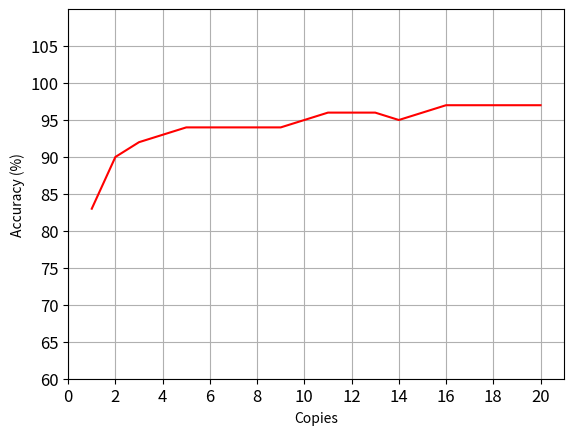

Reproduce this figure in Python.
import matplotlib.pyplot as plt
import numpy as np

FONTSIZE = 12 #CHANGE TO APPROPRIATE SIZE

def plot_offset_accuracy():
    offset = [-10,-8,-6,-4,-2,0,2,4,6,8,10]
    accuracyDF = [3,9,18,73,91,93,92,66,23,11,4] 
    accuracyRF = [57,67,85,91,92,95,92,91,85,64,52]

    plt.plot(offset, accuracyRF)
    plt.show()

def plot_offset_accuracy_rf():
    offset = [-10,-8,-6,-4,-2,0,2,4,6,8,10]
    
    accuracyK1 = [48,69,84,92,93,95,92,91,86,67,44]
    accuracyK2 = [79,88,92,95,95,95,94,94,89,84,75]
    accuracyK3 = [95,95,97,96,98,98,97,97,97,96,93]
    accuracyK4 = [96,96,98,99,98,99,99,100,99,98,96]

    accuracyK4300 = [98,99,100,100,100,100,100,100,100,99,99]
    accuracyK41000 = [96,97,98,98,98,98,99,99,98,98,96]

    plt.plot(offset, accuracyK1, color='red')
    plt.plot(offset, accuracyK2, color='green')
    plt.plot(offset, accuracyK3, color='blue')
    plt.plot(offset, accuracyK4, color='black')
    plt.plot(offset, accuracyK4300, color='purple')
    plt.ylim(0, 110)
    plt.show()

def plot_offset_accuracy_df():
    offset = [-10,-8,-6,-4,-2,0,2,4,6,8,10]

    accuracyK1 = [2,8,24,67,90,92,89,66,26,8,4]
    accuracyK2 = [20,47,82,92,92,92,92,82,51,23,12]
    accuracyK3 = [51,74,88,88,90,90,91,89,90,80,54]
    accuracyK4 = [60,79,86,91,91,91,92,92,92,91,79]

    accuracyK4300 = [74,86,90,92,93,93,93,93,93,91,83]


    plt.plot(offset, accuracyK1, color='red')
    plt.plot(offset, accuracyK2, color='green')
    plt.plot(offset, accuracyK3, color='blue')
    plt.plot(offset, accuracyK4, color='black')
    plt.plot(offset, accuracyK4300, color='purple')
    plt.ylim(0, 110)
    plt.show()

def plot_offset_accuracy_rf_fair():
    offset = [-10,-8,-6,-4,-2,0,2,4,6,8,10]

    accuracyK1 = [48,72,90,94,96,100,96,95,91,61,36]
    accuracyK2 = [87,90,94,97,98,98,98,98,97,89,87]
    accuracyK3 = [96,99,100,99,100,98,98,98,99,97,95]
    accuracyK4 = [96,96,98,99,98,99,99,100,99,98,96]

    accuracyK3300 = [99,99,100,100,100,100,100,100,100,99,99]
    accuracyK4300 = [98,99,100,100,100,100,100,100,100,99,99]


    plt.plot(offset, accuracyK1, color='red')
    plt.plot(offset, accuracyK2, color='green')
    plt.plot(offset, accuracyK3, color='blue')
    plt.plot(offset, accuracyK4, color='black')
    plt.ylim(0, 110)
    plt.show()

def plot_offset_accuracy_df_fair():
    offset = [-10,-8,-6,-4,-2,0,2,4,6,8,10]

    accuracyK1 = [3,8,23,70,89,92,88,61,20,6,3]
    accuracyK2 = [15,37,72,92,93,90,92,83,49,21,12]
    accuracyK3 = [63,83,92,92,94,93,94,94,93,89,72]
    accuracyK4 = [60,79,86,91,91,91,92,92,92,91,79]

    accuracyK3300 = [67,83,93,91,93,92,94,93,93,86,71]
    accuracyK4300 = [74,86,90,92,93,93,93,93,93,91,83]


    plt.plot(offset, accuracyK1, color='red')
    plt.plot(offset, accuracyK2, color='green')
    plt.plot(offset, accuracyK3, color='blue')
    plt.plot(offset, accuracyK4, color='black')
    plt.ylim(0, 110)
    plt.show()

def plot_offset_accuracy_rf_size1():
    offset = [-10,-8,-6,-4,-2,0,2,4,6,8,10]

    accuracyK1 = [19,23,30,35,38,47,41,35,33,22,19]
    accuracyK2 = [34,48,58,64,66,67,66,62,57,44,31]
    accuracyK3 = [76,81,85,88,88,89,89,88,88,83,71]
    accuracyK4 = [85,89,91,90,91,91,91,91,91,89,83]

    plt.plot(offset, accuracyK1, color='red')
    plt.plot(offset, accuracyK2, color='green')
    plt.plot(offset, accuracyK3, color='blue')
    plt.plot(offset, accuracyK4, color='black')
    plt.ylim(0, 110)
    plt.show()

def plot_offset_accuracy_df_size1():
    offset = [-10,-8,-6,-4,-2,0,2,4,6,8,10]

    accuracyK1 = [0,0,0,0,0,0,0,0,0,0,0]
    accuracyK2 = [0,0,0,0,0,0,0,0,0,0,0]
    accuracyK3 = [0,0,0,0,0,0,0,0,0,0,0]
    accuracyK4 = [0,0,0,0,0,0,0,0,0,0,0]

    plt.plot(offset, accuracyK1, color='red')
    plt.plot(offset, accuracyK2, color='green')
    plt.plot(offset, accuracyK3, color='blue')
    plt.plot(offset, accuracyK4, color='black')
    plt.ylim(0, 110)
    plt.show()

def plot_offset_accuracy_rf_size3():
    offset = [-10,-8,-6,-4,-2,0,2,4,6,8,10]

    accuracyK1 = [45,63,80,87,91,92,92,89,81,63,45]
    accuracyK2 = [65,81,89,92,92,92,92,91,87,81,65]
    accuracyK3 = [87,89,91,92,91,93,92,92,92,90,86]
    accuracyK4 = [89,91,92,92,94,94,93,93,92,92,89]

    plt.plot(offset, accuracyK1, color='red')
    plt.plot(offset, accuracyK2, color='green')
    plt.plot(offset, accuracyK3, color='blue')
    plt.plot(offset, accuracyK4, color='black')
    plt.ylim(0, 110)
    plt.show()

def plot_offset_accuracy_df_size3():
    offset = [-10,-8,-6,-4,-2,0,2,4,6,8,10]

    accuracyK1 = [0,0,0,0,0,0,0,0,0,0,0]
    accuracyK2 = [0,0,0,0,0,0,0,0,0,0,0]
    accuracyK3 = [0,0,0,0,0,0,0,0,0,0,0]
    accuracyK4 = [0,0,0,0,0,0,0,0,0,0,0]

    plt.plot(offset, accuracyK1, color='red')
    plt.plot(offset, accuracyK2, color='green')
    plt.plot(offset, accuracyK3, color='blue')
    plt.plot(offset, accuracyK4, color='black')
    plt.ylim(0, 110)
    plt.show()

def plot_offset_accuracy_rf_size5():
    offset = [-10,-8,-6,-4,-2,0,2,4,6,8,10]

    accuracyK1 = [56,70,82,90,93,92,92,88,86,64,43]
    accuracyK2 = [74,87,90,92,93,93,93,93,90,87,75]
    accuracyK3 = [93,94,95,94,95,95,94,95,95,94,91]
    accuracyK4 = [94,95,96,96,97,96,97,98,97,98,97]

    plt.plot(offset, accuracyK1, color='red')
    plt.plot(offset, accuracyK2, color='green')
    plt.plot(offset, accuracyK3, color='blue')
    plt.plot(offset, accuracyK4, color='black')
    plt.ylim(0, 110)
    plt.show()

def plot_offset_accuracy_df_size5():
    offset = [-10,-8,-6,-4,-2,0,2,4,6,8,10]

    accuracyK1 = [0,0,0,0,0,0,0,0,0,0,0]
    accuracyK2 = [0,0,0,0,0,0,0,0,0,0,0]
    accuracyK3 = [0,0,0,0,0,0,0,0,0,0,0]
    accuracyK4 = [0,0,0,0,0,0,0,0,0,0,0]

    plt.plot(offset, accuracyK1, color='red')
    plt.plot(offset, accuracyK2, color='green')
    plt.plot(offset, accuracyK3, color='blue')
    plt.plot(offset, accuracyK4, color='black')
    plt.ylim(0, 110)
    plt.show()

def polished_offset_plot_df():
    offset = [-10,-8,-6,-4,-2,0,2,4,6,8,10]

    accuracyK1 = [2.8, 3.4, 3.4, 2.6, 8.8, 96.2, 9.2, 3.4, 1.0, 2.0, 1.4]
    accuracyK2 = [1.8, 7.0, 8.4, 95.2, 8.2, 3.8, 7.0, 94.8, 8.8, 5.6, 5.2]
    accuracyK3 = [5.2, 10.8, 95.4, 13.0, 96.4, 8.6, 95.2, 9.2, 96.4, 8.6, 4.2]
    accuracyK4 = [6.4, 94.0, 95.2, 96.2, 94.6, 9.8, 93.2, 94.2, 95.8, 96.0, 6.6]

    plt.plot(offset, accuracyK1, color='red', label="K=1")
    plt.plot(offset, accuracyK2, color='green', label="K=2")
    plt.plot(offset, accuracyK3, color='blue', label="K=3")
    plt.plot(offset, accuracyK4, color='black', label="K=4")

    plt.legend(loc="upper left", fontsize=FONTSIZE)
    #plt.title("DF")
    plt.xlabel("Offset (s)")
    plt.ylabel("Accuracy (%)")
    plt.grid(True)
    plt.ylim(0, 110)
    plt.yticks(np.arange(0, 110, 20), fontsize=FONTSIZE) 
    plt.xticks(np.arange(-9, 12, 3), fontsize=FONTSIZE) 
    plt.show()

def polished_offset_plot_rf():
    offset = [-10,-8,-6,-4,-2,0,2,4,6,8,10]
    
    accuracyK1 = [2.0, 7.2, 2.8, 16.2, 15.2, 62.4, 18.2, 15.6, 9.0, 9.6, 6.0]
    accuracyK2 = [4.8, 16.4, 23.6, 38.6, 24.0, 19.4, 19.8, 36.8, 31.0, 23.6, 11.2]
    accuracyK3 = [19.8, 8.8, 45.2, 14.8, 47.8, 12.4, 47.0, 15.2, 45.2, 11.2, 20.8]
    accuracyK4 = [15.6, 27.4, 25.6, 26.4, 24.4, 21.4, 22.2, 26.0, 28.0, 30.2, 16.0]

    plt.plot(offset, accuracyK1, color='red', label="K=1")
    plt.plot(offset, accuracyK2, color='green', label="K=2")
    plt.plot(offset, accuracyK3, color='blue', label="K=3")
    plt.plot(offset, accuracyK4, color='black', label="K=4")


    plt.legend(loc="upper left", fontsize=FONTSIZE)
    #plt.title("RF")

    plt.xlabel("Offset (s)")
    plt.ylabel("Accuracy (%)")
    plt.grid(True)
    plt.ylim(0, 110)
    plt.yticks(np.arange(0, 110, 20), fontsize=FONTSIZE) 
    plt.xticks(np.arange(-9, 12, 3), fontsize=FONTSIZE) 

    plt.show()

def polished_offset_plot_adapted_df():
    offset = [-10,-8,-6,-4,-2,0,2,4,6,8,10]
    
    # accuracyK1 = [2.6, 2.4, 4.2, 9.0, 51.0, 97.8, 53.8, 9.4, 7.2, 6.6, 5.4]
    # accuracyK2 = [7.8, 7.0, 17.0, 97.0, 62.0, 19.6, 65.8, 95.6, 20.6, 5.4, 8.0]
    # accuracyK3 = [17.6, 58.0, 99.0, 87.8, 99.0, 92.2, 99.0, 91.0, 99.2, 52.4, 18.6]
    # accuracyK4 = [55.8, 99.0, 99.4, 99.4, 98.8, 99.0, 99.0, 99.0, 99.0, 99.2, 54.8]

    # 4000 buckets
    accuracyK1 = [2, 2, 9, 15, 69, 98, 63, 14, 8, 8, 8]
    accuracyK2 = [11, 7, 34, 98, 81, 46, 82, 97, 26, 9, 11]
    accuracyK3 = [31, 74, 99, 96, 99, 99, 100, 98, 99, 74, 26]
    accuracyK4 = [68, 99, 99, 99, 99, 98, 99, 98, 99, 98, 65]
    #cross val
    # [[1, 2, 4, 13, 74, 98, 69, 14, 8, 7, 7], [8, 7, 30, 98, 73, 49, 84, 96, 27, 6, 8], [26, 63, 99, 96, 100, 94, 100, 96, 99, 62, 26], [72, 99, 100, 100, 100, 100, 100, 99, 100, 99, 65]]
    # [[1, 2, 4, 14, 73, 98, 68, 14, 8, 7, 7], [8, 7, 27, 97, 80, 45, 76, 97, 30, 6, 6], [16, 45, 92, 83, 97, 79, 95, 80, 94, 40, 13], [71, 99, 99, 99, 99, 99, 99, 98, 98, 98, 60]]
    # [[2, 2, 6, 17, 74, 97, 65, 12, 9, 9, 10], [8, 11, 30, 98, 83, 52, 81, 97, 33, 11, 8], [24, 75, 99, 98, 99, 98, 99, 98, 98, 72, 25], [77, 99, 100, 100, 100, 100, 100, 100, 100, 99, 70]]
    # [[2, 2, 5, 12, 70, 97, 73, 17, 11, 8, 8], [6, 8, 33, 99, 82, 53, 84, 98, 35, 6, 8], [25, 73, 98, 96, 99, 96, 99, 96, 98, 64, 22], [58, 98, 98, 98, 98, 99, 99, 98, 98, 98, 63]]
    # [[1, 2, 4, 14, 67, 96, 65, 10, 7, 10, 10], [6, 6, 30, 98, 80, 42, 79, 98, 29, 9, 9], [24, 71, 99, 96, 99, 95, 99, 98, 98, 65, 29], [69, 100, 99, 100, 100, 100, 100, 100, 100, 100, 64]]



    #epochs 200
    # accuracyK1 = [4, 4, 3, 7, 56, 99, 48, 7, 5, 7, 4]
    # accuracyK2 = [11, 11, 15, 98, 74, 19, 74, 99, 20, 6, 9]
    # accuracyK3 = [25, 68, 99, 97, 99, 95, 99, 96, 99, 69, 23]
    # accuracyK4 = [69, 100, 100, 100, 100, 99, 100, 100, 100, 100, 68]

    plt.plot(offset, accuracyK1, color='red', label="K=1")
    plt.plot(offset, accuracyK2, color='green', label="K=2")
    plt.plot(offset, accuracyK3, color='blue', label="K=3")
    plt.plot(offset, accuracyK4, color='black', label="K=4")

    #bullets
    # bulletsK1 = [0]
    # bulletsK2 = [-3.33, 3.33]
    # bulletsK3 = [-6, -2, 2, 6]
    # bulletsK4 = [-7.77, -5.55, -3.33, -1.11, 1.11, 3.33, 5.55, 7.77]

    # plt.scatter(bulletsK1, [1], color='red')
    # plt.scatter(bulletsK2, [4, 4], color='green')
    # plt.scatter(bulletsK3, [1, 1, 1, 1], color='blue')
    # plt.scatter(bulletsK4, [1, 1, 1, 1, 1, 1, 1, 1], color='black')

    plt.legend(loc="lower center", fontsize=FONTSIZE)
    #plt.title("RF")

    plt.xlabel("Offset (s)")
    plt.ylabel("Accuracy (%)")
    plt.grid(True)
    plt.ylim(0, 110)
    plt.yticks(np.arange(0, 110, 20), fontsize=FONTSIZE) 
    plt.xticks(np.arange(-9, 12, 3), fontsize=FONTSIZE) 

    plt.show()

def polished_offset_plot_adapted_rf():
    offset = [-10,-8,-6,-4,-2,0,2,4,6,8,10]
    
    accuracyK1 = [49.6, 36.8, 83.6, 66.8, 74.6, 94.2, 75.6, 68.2, 82.4, 36.4, 51.2]
    accuracyK2 = [82.0, 87.8, 82.8, 94.8, 96.6, 91.2, 97.0, 96.2, 81.2, 88.2, 76.2]
    accuracyK3 = [96.8, 97.6, 98.6, 98.6, 98.6, 98.8, 98.6, 98.2, 98.6, 97.8, 96.2]
    accuracyK4 = [99.0, 99.0, 99.0, 99.0, 99.2, 99.2, 99.2, 99.2, 99.2, 99.2, 99.0]

    #-#Epoch = 200#-#
    # accuracyK1 = [86, 79, 98, 99, 99, 100, 98, 99, 100, 88, 89]
    # accuracyK2 = [98, 98, 99, 100, 100, 100, 100, 100, 100, 100, 99]
    # accuracyK3 = [99, 100, 100, 100, 100, 100, 100, 100, 100, 100, 100]
    # accuracyK4 = [99, 100, 99, 99, 100, 100, 100, 100, 100, 100, 100]



    #bw1->bw1
    accuracyK1 = [20, 22, 33, 42, 49, 55, 49, 39, 31, 21, 17]
    accuracyK2 = [40, 52, 60, 68, 72, 73, 74, 69, 61, 55, 38]
    accuracyK3 = [70, 75, 80, 82, 84, 85, 85, 85, 82, 76, 66]
    accuracyK4 = [77, 80, 85, 86, 86, 87, 87, 87, 86, 84, 80]

    #bw2->bw2
    accuracyK1 = [41, 41, 56, 60, 70, 75, 71, 64, 58, 39, 40]
    accuracyK2 = [63, 72, 75, 82, 84, 83, 84, 84, 78, 73, 62]
    accuracyK3 = [81, 86, 90, 92, 92, 93, 91, 92, 92, 88, 81]
    accuracyK4 = [87, 91, 91, 93, 93, 93, 93, 92, 92, 92, 88]

    #bw4->bw4
    # accuracyK1 = [65, 57, 83, 83, 88, 93, 88, 83, 82, 58, 63]
    # accuracyK2 = [81, 87, 88, 93, 94, 93, 94, 94, 88, 87, 81]
    # accuracyK3 = [89, 92, 95, 94, 95, 95, 95, 94, 94, 92, 89]
    # accuracyK4 = [92, 95, 95, 94, 95, 95, 95, 95, 95, 94, 94]

    #bw8->bw8
    # accuracyK1 = [80, 60, 92, 91, 94, 98, 95, 93, 95, 62, 80]
    # accuracyK2 = [86, 92, 92, 97, 98, 98, 98, 98, 94, 94, 87]
    # accuracyK3 = [96, 98, 98, 98, 98, 98, 97, 97, 97, 97, 95]
    # accuracyK4 = [98, 99, 99, 99, 99, 99, 99, 99, 99, 99, 98]

    # #aug1->bw1 figure not yet generated
    accuracyK1 = [7, 10, 14, 20, 28, 26, 18, 14, 8, 6, 6]
    accuracyK2 = [21, 22, 29, 32, 30, 31, 30, 24, 21, 15, 12]
    accuracyK3 = [30, 35, 36, 38, 38, 38, 37, 36, 32, 27, 22]
    accuracyK4 = [34, 36, 38, 39, 40, 40, 40, 39, 37, 34, 28]

    #aug2->bw2
    # accuracyK1 = [26, 41, 44, 52, 57, 52, 48, 41, 28, 28, 19]
    # accuracyK2 = [46, 51, 58, 59, 58, 61, 59, 53, 48, 39, 32]
    # accuracyK3 = [57, 61, 61, 63, 64, 63, 63, 61, 57, 51, 44]
    # accuracyK4 = [64, 66, 66, 67, 66, 67, 65, 66, 62, 57, 52]

    #aug4->bw4
    # accuracyK1 = [41, 69, 67, 78, 84, 76, 74, 66, 44, 55, 38]
    # accuracyK2 = [74, 75, 83, 82, 80, 84, 81, 76, 74, 62, 54]
    # accuracyK3 = [81, 84, 84, 85, 85, 85, 85, 86, 80, 74, 68]
    # accuracyK4 = [86, 86, 87, 86, 86, 86, 87, 85, 83, 78, 73]

    #aug8->bw8
    # accuracyK1 = [58, 87, 77, 90, 95, 83, 87, 83, 54, 78, 46]
    # accuracyK2 = [92, 92, 96, 94, 93, 96, 94, 89, 92, 76, 73]
    # accuracyK3 = [96, 96, 97, 96, 97, 96, 97, 97, 96, 95, 91]
    # accuracyK4 = [99, 99, 98, 98, 98, 98, 98, 98, 98, 95, 94]

    plt.plot(offset, accuracyK1, color='red', label="K=1")
    plt.plot(offset, accuracyK2, color='green', label="K=2")
    plt.plot(offset, accuracyK3, color='blue', label="K=3")
    plt.plot(offset, accuracyK4, color='black', label="K=4")


    plt.legend(loc="lower center", fontsize=FONTSIZE)
    #plt.title("RF")

    plt.xlabel("Offset (s)")
    plt.ylabel("Accuracy (%)")
    plt.grid(True)
    plt.ylim(0, 110)
    plt.yticks(np.arange(0, 110, 20), fontsize=FONTSIZE) 
    plt.xticks(np.arange(-9, 12, 3), fontsize=FONTSIZE) 

    plt.show()

def polished_offset_plot_beauty():
    offset = [-10,-8,-6,-4,-2,0,2,4,6,8,10]
    
    accuracyK1 = [3.5, 2, 1.3, 3.6, 35.3, 99, 32.4, 4.6, 1.9, 6.7, 3.6]
    accuracyK2 = [2.7, 2.1, 2.4, 18.9, 14.9, 3.1, 4.6, 25.1, 3.3, 1.2, 2.3]
    accuracyK3 = [13, 23, 24.7, 23.6, 25.3, 22.9, 25.7, 23, 24.3, 18.2, 7.8]
    accuracyK4 = [6, 11.6, 13.3, 12.8, 12.2, 12.7, 13.4, 13.5, 12.9, 12.8, 9]

    plt.plot(offset, accuracyK1, color='red', label="K=1")
    plt.plot(offset, accuracyK2, color='green', label="K=2")
    plt.plot(offset, accuracyK3, color='blue', label="K=3")
    plt.plot(offset, accuracyK4, color='black', label="K=4")

    plt.legend(loc="upper right", fontsize=FONTSIZE)
    #plt.title("RF")

    plt.xlabel("Offset (s)")
    plt.ylabel("Accuracy (%)")
    plt.grid(True)
    plt.ylim(0, 110)
    plt.yticks(np.arange(0, 110, 20), fontsize=FONTSIZE) 
    plt.xticks(np.arange(-9, 12, 3), fontsize=FONTSIZE) 

    plt.show()

def plot_sample_length():
    x = [60, 50, 40, 30, 20, 10, 8, 6, 4, 2]
    rf_accuracy = [61.8, 65.4, 54.0, 63.6, 51.4, 54.0, 43.2, 38.4, 25.8, 19.2]
    df_accuracy = [93.2, 93.2, 91.6, 94.0, 94.4, 92.6, 93.2, 90.8, 81.2, 42.2]
    rf_adapted_accuracy = [99.2, 98.2, 95.6, 80.6, 56.2, 31.0, 35.8, 33.0, 44.6, 22.4]
    df_adapted_accuracy = [98.0, 98.4, 97.8, 97.4, 95.4, 95.2, 92.2, 92.2, 73.0, 13.8]
    bnb_accuracy = [97.78, 96.3, 96.07, 95.93, 95.19, 87.19, 80.44, 57.70, 11.48, 2.52]

    rf_adapted_200epochs = [100, 100, 99, 97, 74, 30, 24, 35, 73, 43]
    #rf_adapted_200epochs = [100, 100, 100, 98, 79, 31, 23, 30, 72, 51]
    df_adapted_200epochs = [99, 99, 98, 99, 99, 97, 95, 96, 92, 54]

    # plt.plot(x, rf_accuracy, color='red', label="RF")
    # plt.plot(x, df_accuracy, color='blue', label="DF")
    # plt.plot(x, rf_adapted_accuracy, color='green', label="Adapted RF")
    # plt.plot(x, df_adapted_accuracy, color='purple', label="Adapted DF")
    # plt.plot(x, bnb_accuracy, color='pink', label="Beauty and the Burst")

    plt.plot(x, rf_adapted_200epochs, color='red', label="Adapted RF 200")
    plt.plot(x, df_adapted_200epochs, color='blue', label="Adapted DF 200")

    plt.legend(loc="lower right", fontsize=FONTSIZE)
    plt.xlabel("Sample length (s)")
    plt.ylabel("Accuracy (%)")
    plt.grid(True)
    plt.yticks(np.arange(0, 110, 20), fontsize=FONTSIZE) 
    plt.xticks(np.arange(0, 70, 10), fontsize=FONTSIZE) 
    plt.ylim(0, 110)
    plt.xlim(0, 65)
    
    plt.show()

def plot_sample_count():
    x = [90, 80, 70, 60, 50, 40, 30, 20, 10, 9, 8, 7, 6, 5, 4, 3, 2]
    # rf_accuracy = [57.6, 59.8, 60.4, 57.0, 61.0, 60.8, 53.2, 59.4, 55.6, 21.8, 22.2, 12.2, 7.6, 7.6, 7.0, 1.8, 2.4]
    # df_accuracy = [93.2, 93.2, 92.4, 92.0, 92.6, 90.8, 88.0, 88.2, 85.2, 66.8, 64.8, 60.6, 50.2, 46.0, 38.6, 3.4, 2.6]
    # rf_adapted_accuracy = [98.6, 98.8, 98.6, 98.2, 98.0, 98.2, 96.2, 96.0, 95.2, 92.2, 89.6, 81.0, 77.2, 43.8, 39.8, 6.6, 2.0]
    # df_adapted_accuracy = [98.2, 97.6, 97.0, 98.2, 96.6, 96.0, 96.6, 96.0, 94.6, 92.0, 89.8, 90.8, 85.0, 78.0, 62.8, 57.8, 28.4]
    # bnb_accuracy = [93.78, 96.3, 94.89, 95.26, 96, 95.41, 94.81, 92, 92.89, 96, 96.07, 94.83, 93.65, 92.89, 94, 92.33, 82]

    rf_adapted_accuracy_200 = [100, 100, 100, 100, 100, 100, 100, 99, 98, 96, 98, 98, 97, 99, 96, 96, 79]
    df_adapted_accuracy_200 = [99, 99, 100, 99, 99, 99, 99, 98, 98, 95, 94, 98, 96, 96, 96, 92, 24]

    # plt.plot(x, rf_accuracy, color='red', label="RF")
    # plt.plot(x, df_accuracy, color='blue', label="DF")
    # plt.plot(x, rf_adapted_accuracy, color='green', label="Adapted RF")
    # plt.plot(x, df_adapted_accuracy, color='purple', label="Adapted DF")
    # plt.plot(x, bnb_accuracy, color='pink', label="Beauty and the Burst")

    plt.plot(x, rf_adapted_accuracy_200, color='red', label="Adapted RF 200")
    plt.plot(x, df_adapted_accuracy_200, color='blue', label="Adapted DF 200")

    plt.legend(loc="lower right", fontsize=FONTSIZE)
    plt.xlabel("Sample count")
    plt.ylabel("Accuracy (%)")
    plt.grid(True)
    plt.yticks(np.arange(0, 110, 20), fontsize=FONTSIZE) 
    plt.xticks(np.arange(0, 100, 10), fontsize=FONTSIZE) 
    plt.ylim(0, 110)
    plt.xlim(0, 100)
    plt.show()

def plot_raw_offset():
    offset = [-10,-8,-6,-4,-2,0,2,4,6,8,10]
    
    accuracyRF = [2.0, 7.2, 2.8, 16.2, 15.2, 62.4, 18.2, 15.6, 9.0, 9.6, 6.0]
    accuracyDF = [2.8, 3.4, 3.4, 2.6, 8.8, 96.2, 9.2, 3.4, 1.0, 2.0, 1.4]
    accuracyRFaug = [49.6, 36.8, 83.6, 66.8, 74.6, 94.2, 75.6, 68.2, 82.4, 36.4, 51.2]
    accuracyDFaug = [2.6, 2.4, 4.2, 9.0, 51.0, 97.8, 53.8, 9.4, 7.2, 6.6, 5.4]
    accuracyBNB = [3.5, 2, 1.3, 3.6, 35.3, 99, 32.4, 4.6, 1.9, 6.7, 3.6]

    plt.plot(offset, accuracyRF, color='red', label="RF")
    plt.plot(offset, accuracyDF, color='green', label="DF")
    plt.plot(offset, accuracyRFaug, color='blue', label="Adapted RF")
    plt.plot(offset, accuracyDFaug, color='black', label="Adapted DF")
    plt.plot(offset, accuracyBNB, color='pink', label="BnB")

    plt.legend(loc="upper left", fontsize=FONTSIZE)
    #plt.title("RF")

    plt.xlabel("Offset (s)")
    plt.ylabel("Accuracy (%)")
    plt.grid(True)
    plt.ylim(0, 110)
    plt.yticks(np.arange(0, 110, 20), fontsize=FONTSIZE) 
    plt.xticks(np.arange(-9, 12, 3), fontsize=FONTSIZE) 

    plt.show()   

def plot_precision():
    threshold = [0, 0.11, 0.35, 0.53, 0.66, 0.75, 0.82, 0.87, 0.91, 0.93, 0.95, 0.96, 0.97, 0.98, 0.99]
    thresholdRF = [0, 0.11, 0.35, 0.53, 0.66]

    precisionRF = [59.5, 70.2, 86.8, 100, 100]
    precisionDF = [93.8, 93.8, 94.1, 95.2, 96.6, 98.1, 98.9, 99.3, 99.5, 99.6, 99.6, 99.7, 99.7, 99.7, 100]
    precisionRFaug = [97.9, 97.1, 97.1, 97.9, 98.9, 99.1, 99.2, 99.1, 99.6, 99.8, 99.9, 100, 100, 100, 100]
    precisionDFaug = [99.4, 99.4, 99.4, 99.7, 100, 100, 100, 100, 100, 100, 100, 100, 100, 100, 100]
    #precisionBNB = []

    plt.plot(thresholdRF, precisionRF, color='red', label="RF")
    plt.plot(threshold, precisionDF, color='green', label="DF")
    plt.plot(threshold, precisionRFaug, color='blue', label="Adapted RF")
    plt.plot(threshold, precisionDFaug, color='black', label="Adapted DF")
    #plt.plot(threshold, precisionBNB, color='black', label="BnB")


    plt.legend(loc="lower right", fontsize=FONTSIZE)
    #plt.title("RF")

    plt.xlabel("Threshold")
    plt.ylabel("Precision (%)")
    plt.grid(True)
    plt.ylim(50, 110)
    plt.yticks(np.arange(50, 110, 10), fontsize=FONTSIZE) 
    plt.xticks(np.arange(0, 1.1, 0.1), fontsize=FONTSIZE) 

    plt.show()   
    
def plot_recall():
    threshold = [0, 0.11, 0.35, 0.53, 0.66, 0.75, 0.82, 0.87, 0.91, 0.93, 0.95, 0.96, 0.97, 0.98, 0.99]


    recallRF = [59.5, 24.5, 0.02, 0.008, 0, 0, 0, 0, 0, 0, 0, 0, 0, 0, 0]
    recallDF = [100, 100, 99.7, 96.9, 93.4, 89.3, 86.9, 84.4, 82.2, 79.3, 77.2, 75.9, 73.6, 70.7, 67.5]
    recallRFaug = [100, 100, 100, 99.3, 97.3, 96.6, 94.6, 93.9, 92.9, 92.2, 91.8, 91.1, 90.1, 87.6, 84.5]
    recallDFaug = [100, 100, 100, 98.2, 96.9, 95.8, 94.9, 94.3, 93.6, 92.8, 92.5, 92.1, 91.8, 91.3, 90.6]
    #recallBNB = []

    plt.plot(threshold, recallRF, color='red', label="RF")
    plt.plot(threshold, recallDF, color='green', label="DF")
    plt.plot(threshold, recallRFaug, color='blue', label="Adapted RF")
    plt.plot(threshold, recallDFaug, color='black', label="Adapted DF")
    #plt.plot(offset, accuracyBNB, color='black', label="BnB")


    plt.legend(loc="lower right", fontsize=FONTSIZE)

    plt.xlabel("Threshold")
    plt.ylabel("Recall (%)")
    plt.grid(True)
    plt.ylim(0, 110)
    plt.yticks(np.arange(0, 110, 20), fontsize=FONTSIZE) 
    plt.xticks(np.arange(0, 1.1, 0.1), fontsize=FONTSIZE) 

    plt.show()   

def plot_rf_video_buckets():
    buckets = [100, 200, 300, 400, 500, 600, 700, 800, 900, 1000, 1100, 1200, 1300, 1400, 1500, 1600, 1700, 1800, 1900, 2000]

    cbw = [99.0, 99.6, 99.2, 98.6, 99.0, 96.2, 90.8, 87.4, 83.4, 81.0, 69.4, 68.0, 62.0, 64.8, 67.4, 53.4, 65.8, 61.8, 71.6, 64.4]
    vbw1 = [39.2, 52.6, 58.4, 60.0, 63.4, 61.8, 59.2, 55.6, 58.6, 48.6, 44.6, 48.6, 42.6, 40.2, 37.4, 35.0, 33.6, 33.6, 30.6, 30.2]
    vbw2 = [60.6, 72.2, 78.6, 79.8, 82.6, 81.8, 77.4, 76.6, 76.4, 73.2, 74.0, 72.2, 73.2, 73.6, 73.2, 73.4, 73.4, 73.6, 72.8, 73.2]
    vbw4 = [90.4, 93.6, 94.8, 94.8, 95.6, 96.0, 94.8, 93.4, 89.0, 90.2, 91.2, 86.4, 91.2, 89.8, 91.8, 91.6, 91.2, 89.2, 89.2, 91.2]

    plt.plot(buckets, cbw, color='red', label="Constant bandwidth")
    plt.plot(buckets, vbw4, color='green', label="Scale 4 variable")
    plt.plot(buckets, vbw2, color='blue', label="Scale 2 variable")
    plt.plot(buckets, vbw1, color='purple', label="Scale 1 variable")

    plt.legend(loc="lower right", fontsize=FONTSIZE)

    plt.xlabel("Buckets")
    plt.ylabel("Accuracy (%)")
    plt.grid(True)
    plt.ylim(0, 110)
    plt.yticks(np.arange(0, 110, 20), fontsize=FONTSIZE) 
    plt.xticks(np.arange(0, 2100, 200), fontsize=FONTSIZE) 

    plt.show()  

def plot_df_video_buckets():
    buckets = [500, 1000, 1500, 2000, 2500, 3000, 3500, 4000, 4500, 5000, 5500, 6000, 6500, 7000, 7500, 8000, 8500, 9000, 9500, 10000]

    cbw = [96, 98, 98, 98, 100, 98, 97, 97, 98, 98, 99, 99, 99, 98, 98, 98, 99, 98, 98, 99]
    bw1 = [39, 46, 53, 60, 64, 70, 70, 74, 74, 67, 68, 68, 67, 66, 64, 67, 59, 60, 62, 63]
    bw2 = [60, 66, 73, 79, 78, 83, 86, 86, 83, 83, 84, 84, 81, 84, 82, 83, 83, 81, 81, 80]
    bw4 = [90, 93, 91, 94, 94, 93, 93, 96, 96, 94, 96, 95, 96, 95, 96, 95, 95, 95, 94, 96]
    bw8 = [94, 97, 96, 95, 98, 96, 97, 98, 98, 97, 98, 98, 97, 95, 98, 96, 97, 96, 98, 97]

    # 3000-7000
    # cbw:
    # [97, 97, 99, 99, 99, 98, 99, 99, 99]
    # bw1:
    # [67, 71, 71, 72, 67, 71, 68, 69, 63]
    # bw2:
    # [84, 83, 84, 86, 82, 86, 83, 84, 85]
    # bw4:
    # [92, 95, 95, 95, 96, 96, 96, 95, 96]
    # bw8:
    # [96, 98, 96, 95, 96, 97, 97, 96, 94]
    # cbw:
    # [97, 96, 98, 99, 99, 98, 99, 98, 98]
    # bw1:
    # [72, 70, 69, 72, 72, 67, 61, 59, 62]
    # bw2:
    # [85, 84, 83, 83, 83, 85, 84, 85, 82]
    # bw4:
    # [94, 97, 96, 94, 95, 96, 92, 95, 95]
    # bw8:
    # [96, 97, 97, 95, 97, 96, 91, 97, 96]

    plt.plot(buckets, cbw, color='red', label="Constant bandwidth")
    plt.plot(buckets, bw8, color='green', label="Scale 8 variable")
    plt.plot(buckets, bw4, color='yellow', label="Scale 4 variable")
    plt.plot(buckets, bw2, color='blue', label="Scale 2 variable")
    plt.plot(buckets, bw1, color='purple', label="Scale 1 variable")

    plt.legend(loc="lower right", fontsize=FONTSIZE)

    plt.xlabel("Buckets")
    plt.ylabel("Accuracy (%)")
    plt.grid(True)
    plt.ylim(0, 110)
    plt.yticks(np.arange(0, 110, 20), fontsize=FONTSIZE) 
    plt.xticks(np.arange(0, 10100, 1000), fontsize=FONTSIZE) 

    plt.show()

def plot_rf_video_epochs():
    epochs = [30, 60, 90, 120, 150, 180, 210, 240, 270, 300, 330, 360, 390, 420, 450, 480, 510, 540, 570, 600]

    cbw = [98.6, 99.6, 99.8, 100.0, 100.0, 100.0, 100.0, 100.0, 100.0, 100.0, 100.0, 100.0, 100.0, 100.0, 100.0, 100.0, 100.0, 100.0, 100.0, 100.0]
    vbw1 = [61.0, 77.2, 82.8, 86.0, 85.2, 87.2, 87.8, 88.2, 87.2, 87.6, 88.2, 88.0, 88.8, 89.4, 88.8, 88.6, 88.8, 89.2, 89.4, 89.2]
    vbw2 = [80.4, 88.8, 91.6, 93.2, 92.4, 93.4, 94.0, 93.6, 94.2, 93.4, 94.0, 93.8, 94.6, 94.4, 94.2, 95.0, 94.2, 94.6, 95.0, 94.4]
    vbw4 = [95.6, 97.0, 97.4, 97.4, 97.8, 98.0, 97.8, 97.6, 97.8, 98.0, 98.0, 98.0, 97.8, 98.0, 98.0, 97.8, 98.2, 97.8, 98.2, 97.8]

    plt.plot(epochs, cbw, color='red', label="Constant bandwidth")
    plt.plot(epochs, vbw4, color='green', label="Scale 4 variable")
    plt.plot(epochs, vbw2, color='blue', label="Scale 2 variable")
    plt.plot(epochs, vbw1, color='purple', label="Scale 1 variable")

    plt.legend(loc="lower right", fontsize=FONTSIZE)

    plt.xlabel("Epochs")
    plt.ylabel("Accuracy (%)")
    plt.grid(True)
    plt.ylim(50, 110)
    plt.yticks(np.arange(50, 110, 10), fontsize=FONTSIZE) 
    plt.xticks(np.arange(0, 650, 50), fontsize=FONTSIZE) 

    plt.show()  

def plot_df_video_epochs():
    epochs = [30, 60, 90, 120, 150, 180, 210, 240, 270, 300, 330, 360, 390, 420, 450, 480, 510, 540, 570, 600]

    cbw = [98, 99, 99, 100, 100, 99, 100, 99, 99, 100, 100, 99, 100, 100, 99, 99, 99, 100, 100, 99]
    vbw1 = [69, 72, 76, 77, 76, 74, 81, 79, 79, 77, 77, 79, 77, 80, 77, 78, 78, 78, 79, 79]
    vbw2 = [86, 89, 88, 86, 89, 89, 89, 89, 88, 88, 88, 88, 89, 90, 88, 88, 88, 89, 89, 89]
    vbw4 = [95, 97, 97, 97, 97, 97, 97, 97, 97, 97, 97, 97, 97, 97, 97, 96, 97, 97, 97, 97]
    vbw8 = [97, 99, 99, 99, 99, 99, 99, 99, 99, 99, 99, 99, 99, 99, 99, 99, 99, 99, 99, 99]

    plt.plot(epochs, cbw, color='red', label="Constant bandwidth")
    plt.plot(epochs, vbw8, color='black', label="Scale 8 variable")
    plt.plot(epochs, vbw4, color='green', label="Scale 4 variable")
    plt.plot(epochs, vbw2, color='blue', label="Scale 2 variable")
    plt.plot(epochs, vbw1, color='purple', label="Scale 1 variable")

    plt.legend(loc="lower right", fontsize=FONTSIZE)

    plt.xlabel("Epochs")
    plt.ylabel("Accuracy (%)")
    plt.grid(True)
    plt.ylim(50, 110)
    plt.yticks(np.arange(50, 110, 10), fontsize=FONTSIZE) 
    plt.xticks(np.arange(0, 650, 50), fontsize=FONTSIZE) 

    plt.show()  

def plot_rf_aug_x20():
    x = [1,2,3,4,5,6,7,8,9,10,11,12,13,14,15,16,17,18,19,20]

    accuracy_aug4 = [83, 90, 92, 93, 94, 94, 94, 94, 94, 95, 96, 96, 96, 95, 96, 97, 97, 97, 97, 97]
    plt.plot(x, accuracy_aug4, color='red')

    plt.xlabel("Copies")
    plt.ylabel("Accuracy (%)")
    plt.grid(True)
    plt.yticks(np.arange(60, 110, 5), fontsize=FONTSIZE) 
    plt.xticks(np.arange(0, 22, 2), fontsize=FONTSIZE) 
    plt.ylim(60, 110)
    plt.xlim(0, 21)
    plt.show()




def plot_roc_curve():
    tpRF = [59.5, 24.5, 5.9, 2, 0.8, 0, 0, 0, 0, 0, 0, 0, 0, 0, 0, 0]
    tpDF = [93.8, 93.8, 93.7, 92.4, 90.5, 87.8, 86, 83.9, 81.9, 79.1, 77, 75.7, 73.5, 70.6, 67.5, 63.7]
    tpRFaug = [97.9, 97.9, 97.9, 97.3, 96.3, 95.7, 93.8, 93.2, 92.6, 92, 91.7, 91.1, 90.1, 87.6, 84.5, 79.4]
    tpDFaug = [99.4, 99.4, 99.4, 98, 96.9, 95.8, 94.9, 94.3, 93.6, 92.8, 92.5, 92.1, 91.8, 91.3, 90.6, 89.8]

    fpRF = [40.5, 10.4, 0.9, 0, 0, 0, 0, 0, 0, 0, 0, 0, 0, 0, 0, 0]
    fpDF = [6.2, 6.2, 6, 4.7, 3.1, 1.7, 1, 0.6, 0.4, 0.3, 0.3, 0.2, 0.2, 0.2, 0, 0]
    fpRFaug = [2.1, 2.1, 2.1, 2, 1, 0.9, 0.8, 0.8, 0.4, 0.2, 0.1, 0, 0, 0, 0, 0]
    fpDFaug = [0.6, 0.6, 0.6, 0.2, 0, 0, 0, 0, 0, 0, 0, 0, 0, 0, 0, 0]
 
    plt.plot(fpRF, tpRF, color='red', label="RF")
    plt.plot(fpDF, tpDF, color='green', label="DF")
    plt.plot(fpRFaug, tpRFaug, color='blue', label="Adapted RF")
    plt.plot(fpDFaug, tpDFaug, color='black', label="Adapted DF")
    #plt.plot(offset, accuracyBNB, color='black', label="BnB")


    plt.legend(loc="lower right", fontsize=FONTSIZE)

    plt.xlabel("False positive rate (%)")
    plt.ylabel("True positive rate (%)")
    plt.grid(True)
    plt.ylim(0, 110)
    plt.xlim(0, 50)
    plt.yticks(np.arange(0, 110, 20), fontsize=FONTSIZE) 
    plt.xticks(np.arange(0, 50, 10), fontsize=FONTSIZE) 

    plt.show()    

def plot_roc_curve_scale1():
    tpRF = [45.4, 14.7, 3.2, 1.4, 0.8, 0.7, 0.4, 0.1, 0, 0, 0, 0, 0, 0, 0, 0]
    tpDF = [27.7, 27.5, 18.7, 10.3, 5.8, 4, 2.3, 1.7, 1.1, 0.9, 0.6, 0.4, 0.3, 0.2, 0.2, 0.2]
    tpRFaug = [59.8, 55.2, 34.5, 23.7, 17.3, 14.3, 11.7, 9.2, 7.1, 6.1, 4.8, 3.7, 3.1, 2.4, 1.7, 1.5]
    tpDFaug = [68, 68, 65, 56, 50, 43.7, 39.3, 34.8, 31.4, 29, 26.4, 23, 20.5, 18.4, 16.3, 14.6]

    fpRF = [54.6, 4.1, 0.3, 0.1, 0.1, 0, 0, 0, 0, 0, 0, 0, 0, 0, 0, 0]
    fpDF = [72.3, 68.7, 21.8, 5.8, 2.3, 1, 0.7, 0.3, 0.2, 0, 0, 0, 0, 0, 0, 0]
    fpRFaug = [40.2, 24.3, 6.6, 1.8, 0.3, 0.2, 0, 0, 0, 0, 0, 0, 0, 0, 0, 0]
    fpDFaug = [32, 31.9, 22.7, 11.8, 5, 2.1, 1.3, 0.4, 0.2, 0.1, 0.1, 0, 0, 0, 0, 0]
 
    plt.plot(fpRF, tpRF, color='red', label="RF")
    plt.plot(fpDF, tpDF, color='green', label="DF")
    plt.plot(fpRFaug, tpRFaug, color='blue', label="Adapted RF")
    plt.plot(fpDFaug, tpDFaug, color='black', label="Adapted DF")
    #plt.plot(offset, accuracyBNB, color='black', label="BnB")


    plt.legend(loc="upper right", fontsize=FONTSIZE)

    plt.xlabel("False positive rate (%)")
    plt.ylabel("True positive rate (%)")
    plt.grid(True)
    plt.ylim(0, 110)
    plt.xlim(0, 110)
    plt.yticks(np.arange(0, 110, 20), fontsize=FONTSIZE) 
    plt.xticks(np.arange(0, 110, 20), fontsize=FONTSIZE) 

    plt.show() 

#plot_sample_length()
#plot_sample_length()
#plot_precision()
#plot_recall()
#plot_rf_video_buckets()
#plot_rf_video_epochs()
#plot_roc_curve()
#plot_roc_curve_scale1()


def offset_data_dump():
    #for -10,-4,0,4,10
    k4_300_40s_160 = [97,100,100,100,99]
    k4_300_40s_80 = [97,100,100,100,96]
    k4_30_40s_160 = [96,99,99,99,93]
    k4_30_40s_80 = [90,99,98,98,89]

    k4_30_100s_100 = [98,99,100,100,98]
    k4_300_100s_100 = [99,100,100,100,99]

    k1_300_40s_160 = [24,82,100,76,20]
    k1_30_40s_160 = [15,67,100,66,15]

    k1_300_100s_100 = [55,94,100,96,41]
    k1_30_100s_100 = [60,95,95,93,50]

    k1_30_40s_sample1 = [4,14,32,16,6]
    k1_30_100s_sample1 = [28,54,67,58,26]

    k4_30_20s =[53,96,68,83,26]
    k4_300_20s =[61,100,84,95,32]

    #-----#

    #dataset 231121 not updated rf
    #k1 [7, 14, 22, 33, 86, 96, 82, 42, 17, 6, 2], 
    #k2 [18, 33, 76, 96, 93, 92, 92, 88, 68, 38, 15], 
    #k3 [59, 93, 98, 97, 98, 96, 98, 97, 96, 92, 68], 
    #k4 [91, 98, 99, 98, 99, 99, 98, 98, 97, 97, 91]]

    #-----#
    #Updated RF

    #dataset 231121 rfmatrix80 
    #df
    #[[6, 7, 10, 14, 66, 96, 51, 13, 5, 1, 2], [9, 11, 23, 95, 74, 17, 60, 95, 16, 6, 10], [17, 53, 98, 88, 99, 88, 99, 88, 99, 54, 26], [61, 99, 99, 99, 98, 98, 99, 99, 100, 98, 48]]
    #rf
    #[[7, 9, 20, 34, 83, 99, 76, 25, 14, 6, 5], [18, 40, 86, 96, 94, 94, 95, 96, 81, 44, 18], [78, 99, 99, 100, 100, 98, 99, 98, 98, 95, 84], [97, 100, 100, 100, 100, 99, 99, 100, 100, 99, 97]]

    #dataset 231121 rfmatrix500
    #df
    #[[7, 8, 6, 10, 57, 96, 46, 8, 2, 2, 2], [11, 8, 28, 97, 71, 16, 64, 95, 13, 6, 7], [24, 58, 98, 91, 98, 90, 98, 89, 98, 56, 23], [63, 99, 99, 99, 98, 98, 98, 97, 98, 97, 41]]
    #rf
    #[[44, 40, 61, 79, 70, 92, 48, 77, 46, 58, 70], [58, 65, 71, 83, 85, 85, 77, 78, 71, 73, 73], [95, 96, 99, 97, 99, 97, 99, 99, 99, 95, 95], [99, 99, 99, 99, 99, 99, 99, 99, 99, 99, 98]]

    #dataset 231121 rfmatrix500 epoch300
    #df
    #[[6, 7, 7, 9, 61, 98, 53, 8, 4, 2, 4], [9, 10, 24, 99, 74, 15, 73, 97, 22, 7, 10], [25, 63, 99, 96, 99, 93, 99, 92, 99, 63, 25], [77, 99, 100, 99, 100, 99, 99, 99, 99, 99, 66]]
    #rf
    #[[93, 42, 99, 87, 69, 100, 54, 98, 89, 61, 96], [100, 100, 100, 100, 99, 100, 100, 99, 99, 99, 98], [100, 99, 99, 99, 99, 99, 99, 99, 99, 99, 98], [99, 99, 99, 99, 99, 99, 99, 99, 99, 99, 98]]

    #dataset 240104 variable bandwidth epoch30 rfmatrix80
    #df
    #[[3, 4, 5, 12, 46, 72, 46, 12, 4, 3, 4], [6, 7, 26, 54, 50, 39, 56, 61, 28, 12, 7], [14, 28, 54, 61, 65, 64, 62, 59, 53, 34, 18], [14, 37, 55, 61, 65, 67, 62, 58, 52, 40, 26]]
    #rf
    #[[5, 5, 6, 11, 31, 48, 34, 11, 4, 3, 2], [6, 11, 32, 43, 42, 34, 34, 36, 26, 11, 4], [18, 34, 49, 51, 49, 44, 42, 37, 33, 22, 12], [28, 54, 60, 58, 55, 50, 44, 36, 26, 20, 14]]

    #dataset 231212-0-5 constant defence
    #df
    #[[0, 1, 0, 1, 1, 1, 1, 1, 0, 0, 1], [1, 1, 1, 1, 1, 0, 1, 2, 1, 1, 1], [0, 0, 0, 0, 1, 1, 1, 1, 1, 1, 0], [1, 1, 2, 1, 2, 0, 0, 0, 0, 0, 0]]
    #rf
    #[[1, 1, 0, 0, 0, 1, 1, 1, 1, 1, 1], [1, 1, 0, 2, 1, 1, 1, 1, 1, 0, 0], [1, 2, 2, 1, 1, 1, 1, 1, 1, 1, 1], [1, 1, 1, 1, 2, 1, 1, 0, 0, 1, 2]]

    #dataset 240104 varaible bandwidth epoch300 rfmatrix500
    #df
    #[[4, 5, 6, 14, 55, 79, 51, 15, 9, 8, 7], [9, 13, 31, 68, 61, 40, 59, 61, 29, 11, 8], [15, 32, 59, 66, 69, 69, 66, 60, 52, 37, 20], [23, 44, 57, 61, 61, 57, 52, 47, 40, 31, 20]]
    #rf
    #[[44, 62, 63, 79, 85, 89, 85, 80, 67, 59, 49], [70, 78, 86, 88, 88, 87, 87, 86, 76, 69, 60], [85, 88, 91, 90, 91, 90, 90, 88, 87, 81, 75], [88, 91, 91, 91, 91, 91, 90, 89, 87, 82, 77]]

    #dataset 240104 variable bandwidth rfmatrix500
    #df
    #[[2, 4, 4, 9, 48, 71, 42, 10, 5, 4, 4], [5, 9, 28, 61, 56, 42, 59, 64, 33, 12, 8], [13, 29, 49, 56, 60, 59, 55, 53, 49, 30, 16], [17, 41, 59, 69, 69, 70, 67, 63, 53, 42, 26]]
    #rf
    #[[27, 33, 35, 51, 55, 63, 54, 49, 36, 34, 28], [41, 55, 62, 72, 73, 72, 67, 63, 52, 40, 34], [60, 67, 76, 79, 80, 79, 78, 74, 69, 61, 55], [76, 81, 83, 83, 84, 84, 80, 78, 74, 69, 62]]

    #dataset-240118-0-3 variable bandwidth scale 3
    #df
    #[[5, 7, 6, 14, 55, 75, 41, 8, 4, 3, 4], [5, 7, 20, 51, 34, 23, 40, 36, 9, 5, 4], [15, 34, 59, 59, 63, 58, 64, 59, 59, 28, 15], [40, 68, 72, 72, 72, 72, 67, 69, 68, 66, 30]]
    #rf
    #[[27, 32, 35, 41, 41, 46, 37, 38, 28, 27, 21], [47, 53, 57, 61, 60, 59, 59, 57, 47, 47, 39], [60, 63, 71, 67, 72, 67, 74, 65, 69, 57, 53], [71, 76, 78, 77, 78, 79, 77, 78, 74, 70, 61]]

    #dataset-240121-0-3 variable bandwidth scale 2
    #df
    #[[3, 3, 3, 10, 34, 49, 34, 10, 5, 3, 3], [3, 6, 14, 31, 24, 17, 24, 24, 7, 2, 2], [9, 18, 32, 31, 37, 34, 35, 28, 26, 16, 5], [23, 45, 50, 54, 54, 49, 46, 46, 45, 39, 26]]
    #rf
    #[[17, 20, 20, 26, 24, 31, 25, 24, 19, 20, 16], [28, 31, 35, 42, 41, 43, 41, 40, 33, 28, 25], [40, 43, 50, 52, 58, 56, 58, 53, 54, 48, 43], [49, 58, 59, 60, 64, 65, 64, 66, 59, 57, 51]]

    #dataset-240124 variable bandwidth scale 1 6sample
    #df
    #[[2, 5, 5, 8, 23, 36, 25, 11, 4, 3, 1], [5, 6, 15, 30, 29, 25, 33, 32, 17, 7, 7], [10, 23, 37, 39, 44, 43, 46, 41, 36, 25, 11], [24, 40, 48, 51, 51, 52, 51, 49, 46, 38, 25]]
    #rf
    #[[9, 13, 13, 15, 15, 17, 15, 14, 11, 9, 8], [22, 28, 33, 37, 37, 40, 40, 37, 34, 31, 27], [38, 43, 49, 52, 56, 52, 54, 50, 48, 41, 38], [52, 58, 63, 65, 65, 66, 63, 61, 58, 56, 48]]

    #dataset-240104 varable bandwidth same start time 6sample compare with 240124 6sample
    #df
    #[[2, 4, 6, 9, 32, 63, 38, 9, 5, 3, 2], [5, 6, 19, 50, 44, 32, 43, 51, 18, 6, 5], [9, 21, 39, 43, 45, 41, 39, 38, 35, 20, 10], [13, 28, 41, 47, 51, 49, 44, 41, 35, 28, 16]]
    #rf
    #[[15, 15, 17, 20, 23, 28, 23, 23, 15, 14, 12], [30, 38, 41, 47, 53, 52, 50, 47, 38, 34, 28], [48, 53, 64, 65, 71, 66, 69, 60, 59, 50, 45], [54, 62, 66, 69, 70, 71, 67, 65, 57, 52, 46]]



    #---#

    #sample length 60s
    #RF100
    #DF

    #sample length 50s
    #RF99
    #DF

    #sample length 40s
    #RF97
    #DF

    #sample length 30s
    #RF97
    #DF

    #sample length 20s
    #RF
    #DF

    #sample length 10s
    #RF
    #DF

    #---#

#plot_offset_accuracy()
#plot_offset_accuracy_df()
#plot_offset_accuracy_df_fair()
#plot_offset_accuracy_rf_size5()
#plot_raw_offset()

#plot_df_video_epochs()
#polished_offset_plot_adapted_df()
#plot_df_video_buckets()

plot_rf_aug_x20()
